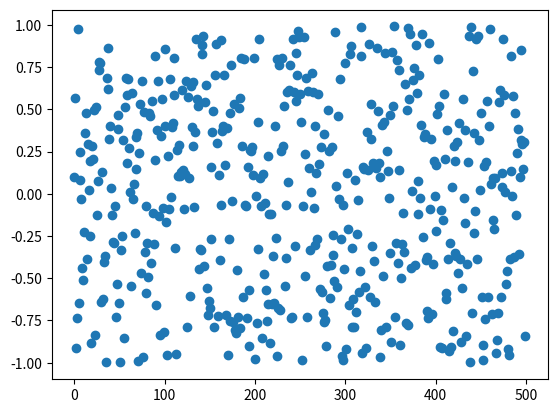

The script that saved this image:
import random, matplotlib.pyplot as plt
N = 500
r = [random.uniform(-1,1) for i in range(N)]
plt.plot(r, 'o')
plt.show()
